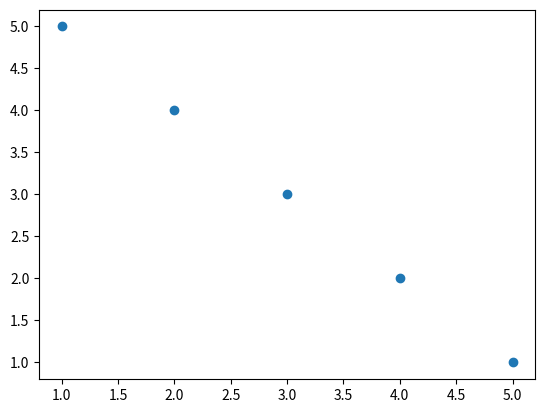

This figure's Python source:

import matplotlib.pyplot as plt 

#scatter()的作用是绘制散点图，输入的分别是横纵坐标数组
#使用scatter()的步骤是：scatter()+show(),show保证显示出来
x=[1,2,3,4,5]
y=[5,4,3,2,1]
plt.scatter(x,y)
plt.show()


